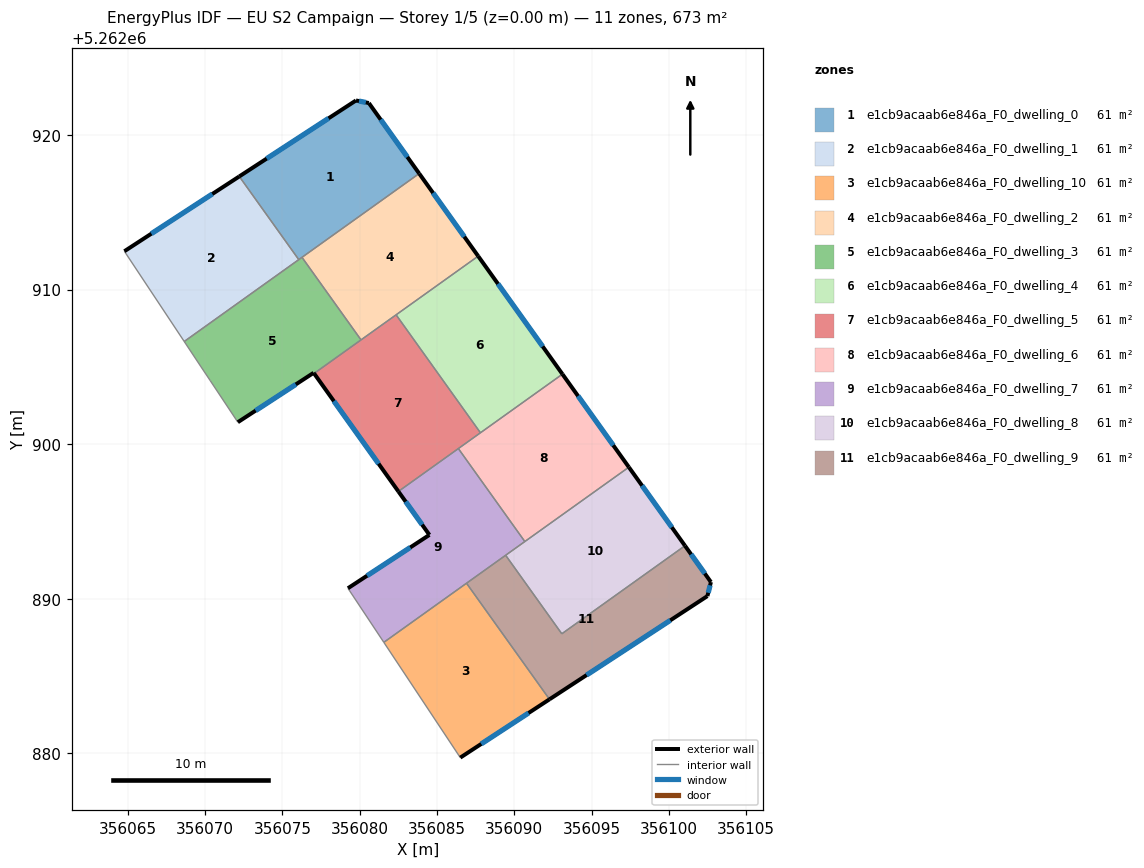
=== STOREY PLAN SPEC (per zone: floor XY polygon, exterior-wall plan segments, windows/doors) ===
zone 1: e1cb9acaab6e846a_F0_dwelling_0  (61.2 m²)
  floor: (356080.59, 5262922.06) (356083.85, 5262917.50) (356076.06, 5262911.93) (356072.21, 5262917.31) (356079.76, 5262922.23)
  exterior wall: (356083.85, 5262917.50) – (356080.59, 5262922.06)  [5.6 m]
    window: (356083.08, 5262918.57) – (356081.35, 5262920.99)  [4.7 m²]
  exterior wall: (356079.76, 5262922.23) – (356072.21, 5262917.31)  [9.0 m]
    window: (356077.99, 5262921.07) – (356073.98, 5262918.47)  [7.6 m²]
  exterior wall: (356080.59, 5262922.06) – (356079.76, 5262922.23)  [0.8 m]
    window: (356080.39, 5262922.10) – (356079.95, 5262922.19)  [0.7 m²]
  interior walls: 3
zone 2: e1cb9acaab6e846a_F0_dwelling_1  (61.2 m²)
  floor: (356072.21, 5262917.31) (356076.06, 5262911.93) (356068.65, 5262906.64) (356064.78, 5262912.47)
  exterior wall: (356072.21, 5262917.31) – (356064.78, 5262912.47)  [8.9 m]
    window: (356070.47, 5262916.18) – (356066.52, 5262913.61)  [7.5 m²]
  interior walls: 3
zone 3: e1cb9acaab6e846a_F0_dwelling_10  (61.2 m²)
  floor: (356086.91, 5262891.00) (356092.27, 5262883.50) (356086.50, 5262879.73) (356081.56, 5262887.18)
  exterior wall: (356086.50, 5262879.73) – (356092.27, 5262883.50)  [6.9 m]
    window: (356087.86, 5262880.61) – (356090.92, 5262882.61)  [5.8 m²]
  interior walls: 3
zone 4: e1cb9acaab6e846a_F0_dwelling_2  (61.2 m²)
  floor: (356083.85, 5262917.50) (356087.66, 5262912.16) (356080.08, 5262906.74) (356076.27, 5262912.08)
  exterior wall: (356087.66, 5262912.16) – (356083.85, 5262917.50)  [6.6 m]
    window: (356086.77, 5262913.41) – (356084.74, 5262916.25)  [5.5 m²]
  interior walls: 4
zone 5: e1cb9acaab6e846a_F0_dwelling_3  (61.2 m²)
  floor: (356076.27, 5262912.08) (356080.08, 5262906.74) (356077.05, 5262904.57) (356077.02, 5262904.61) (356072.12, 5262901.42) (356070.33, 5262904.11) (356069.73, 5262905.00) (356068.65, 5262906.64)
  exterior wall: (356077.02, 5262904.61) – (356077.05, 5262904.57)  [0.1 m]
  exterior wall: (356072.12, 5262901.42) – (356077.02, 5262904.61)  [5.8 m]
    window: (356073.27, 5262902.17) – (356075.87, 5262903.86)  [4.9 m²]
  interior walls: 7
zone 6: e1cb9acaab6e846a_F0_dwelling_4  (61.2 m²)
  floor: (356087.66, 5262912.16) (356093.11, 5262904.53) (356087.81, 5262900.74) (356082.35, 5262908.36)
  exterior wall: (356093.11, 5262904.53) – (356087.66, 5262912.16)  [9.4 m]
    window: (356091.83, 5262906.32) – (356088.94, 5262910.37)  [7.9 m²]
  interior walls: 3
zone 7: e1cb9acaab6e846a_F0_dwelling_5  (61.2 m²)
  floor: (356082.35, 5262908.36) (356087.81, 5262900.74) (356082.50, 5262896.94) (356077.05, 5262904.57)
  exterior wall: (356077.05, 5262904.57) – (356082.50, 5262896.94)  [9.4 m]
    window: (356078.33, 5262902.78) – (356081.22, 5262898.73)  [7.9 m²]
  interior walls: 5
zone 8: e1cb9acaab6e846a_F0_dwelling_6  (61.2 m²)
  floor: (356093.11, 5262904.53) (356097.41, 5262898.51) (356090.68, 5262893.70) (356086.38, 5262899.71)
  exterior wall: (356097.41, 5262898.51) – (356093.11, 5262904.53)  [7.4 m]
    window: (356096.40, 5262899.92) – (356094.12, 5262903.11)  [6.2 m²]
  interior walls: 4
zone 9: e1cb9acaab6e846a_F0_dwelling_7  (61.2 m²)
  floor: (356086.38, 5262899.71) (356090.68, 5262893.70) (356081.56, 5262887.18) (356079.24, 5262890.68) (356084.51, 5262894.13) (356082.50, 5262896.94)
  exterior wall: (356084.51, 5262894.13) – (356079.24, 5262890.68)  [6.3 m]
    window: (356083.27, 5262893.32) – (356080.48, 5262891.49)  [5.3 m²]
  exterior wall: (356082.50, 5262896.94) – (356084.51, 5262894.13)  [3.5 m]
    window: (356082.97, 5262896.28) – (356084.04, 5262894.79)  [2.9 m²]
  interior walls: 6
zone 10: e1cb9acaab6e846a_F0_dwelling_8  (61.2 m²)
  floor: (356097.41, 5262898.51) (356101.03, 5262893.43) (356093.07, 5262887.74) (356089.44, 5262892.81)
  exterior wall: (356101.03, 5262893.43) – (356097.41, 5262898.51)  [6.2 m]
    window: (356100.18, 5262894.62) – (356098.26, 5262897.32)  [5.3 m²]
  interior walls: 4
zone 11: e1cb9acaab6e846a_F0_dwelling_9  (61.2 m²)
  floor: (356101.03, 5262893.43) (356102.71, 5262891.08) (356102.49, 5262890.17) (356092.27, 5262883.50) (356086.91, 5262891.00) (356089.44, 5262892.81) (356093.07, 5262887.74)
  exterior wall: (356102.71, 5262891.08) – (356101.03, 5262893.43)  [2.9 m]
    window: (356102.32, 5262891.63) – (356101.43, 5262892.88)  [2.4 m²]
  exterior wall: (356102.49, 5262890.17) – (356102.71, 5262891.08)  [0.9 m]
    window: (356102.54, 5262890.39) – (356102.66, 5262890.87)  [0.8 m²]
  exterior wall: (356092.27, 5262883.50) – (356102.49, 5262890.17)  [12.2 m]
    window: (356094.67, 5262885.07) – (356100.09, 5262888.61)  [10.3 m²]
  interior walls: 4

=== DERIVED (storey summary) ===
Building: EU S2 Campaign
Storey: 1 of 5  (floor level z = 0.00 m)
Storey gross floor area: 672.8 m²
Zones on this storey: 11
  - e1cb9acaab6e846a_F0_dwelling_0: floor 61.2 m²; exterior wall 15.5 m (46.4 m²); 3 window(s) 13.0 m²; WWR 28.1%
  - e1cb9acaab6e846a_F0_dwelling_1: floor 61.2 m²; exterior wall 8.9 m (26.6 m²); 1 window(s) 7.5 m²; WWR 28.1%
  - e1cb9acaab6e846a_F0_dwelling_10: floor 61.2 m²; exterior wall 6.9 m (20.7 m²); 1 window(s) 5.8 m²; WWR 28.1%
  - e1cb9acaab6e846a_F0_dwelling_2: floor 61.2 m²; exterior wall 6.6 m (19.7 m²); 1 window(s) 5.5 m²; WWR 28.1%
  - e1cb9acaab6e846a_F0_dwelling_3: floor 61.2 m²; exterior wall 5.9 m (17.7 m²); 1 window(s) 4.9 m²; WWR 27.9%
  - e1cb9acaab6e846a_F0_dwelling_4: floor 61.2 m²; exterior wall 9.4 m (28.1 m²); 1 window(s) 7.9 m²; WWR 28.1%
  - e1cb9acaab6e846a_F0_dwelling_5: floor 61.2 m²; exterior wall 9.4 m (28.1 m²); 1 window(s) 7.9 m²; WWR 28.1%
  - e1cb9acaab6e846a_F0_dwelling_6: floor 61.2 m²; exterior wall 7.4 m (22.2 m²); 1 window(s) 6.2 m²; WWR 28.1%
  - e1cb9acaab6e846a_F0_dwelling_7: floor 61.2 m²; exterior wall 9.8 m (29.3 m²); 2 window(s) 8.2 m²; WWR 28.1%
  - e1cb9acaab6e846a_F0_dwelling_8: floor 61.2 m²; exterior wall 6.2 m (18.7 m²); 1 window(s) 5.3 m²; WWR 28.1%
  - e1cb9acaab6e846a_F0_dwelling_9: floor 61.2 m²; exterior wall 16.0 m (48.1 m²); 3 window(s) 13.5 m²; WWR 28.1%
Zone adjacency (shared interzone walls):
  - e1cb9acaab6e846a_F0_dwelling_0 ↔ e1cb9acaab6e846a_F0_dwelling_1
  - e1cb9acaab6e846a_F0_dwelling_0 ↔ e1cb9acaab6e846a_F0_dwelling_2
  - e1cb9acaab6e846a_F0_dwelling_0 ↔ e1cb9acaab6e846a_F0_dwelling_3
  - e1cb9acaab6e846a_F0_dwelling_1 ↔ e1cb9acaab6e846a_F0_dwelling_3
  - e1cb9acaab6e846a_F0_dwelling_10 ↔ e1cb9acaab6e846a_F0_dwelling_7
  - e1cb9acaab6e846a_F0_dwelling_10 ↔ e1cb9acaab6e846a_F0_dwelling_9
  - e1cb9acaab6e846a_F0_dwelling_2 ↔ e1cb9acaab6e846a_F0_dwelling_3
  - e1cb9acaab6e846a_F0_dwelling_2 ↔ e1cb9acaab6e846a_F0_dwelling_4
  - e1cb9acaab6e846a_F0_dwelling_2 ↔ e1cb9acaab6e846a_F0_dwelling_5
  - e1cb9acaab6e846a_F0_dwelling_3 ↔ e1cb9acaab6e846a_F0_dwelling_5
  - e1cb9acaab6e846a_F0_dwelling_4 ↔ e1cb9acaab6e846a_F0_dwelling_5
  - e1cb9acaab6e846a_F0_dwelling_4 ↔ e1cb9acaab6e846a_F0_dwelling_6
  - e1cb9acaab6e846a_F0_dwelling_5 ↔ e1cb9acaab6e846a_F0_dwelling_6
  - e1cb9acaab6e846a_F0_dwelling_5 ↔ e1cb9acaab6e846a_F0_dwelling_7
  - e1cb9acaab6e846a_F0_dwelling_6 ↔ e1cb9acaab6e846a_F0_dwelling_7
  - e1cb9acaab6e846a_F0_dwelling_6 ↔ e1cb9acaab6e846a_F0_dwelling_8
  - e1cb9acaab6e846a_F0_dwelling_7 ↔ e1cb9acaab6e846a_F0_dwelling_8
  - e1cb9acaab6e846a_F0_dwelling_7 ↔ e1cb9acaab6e846a_F0_dwelling_9
  - e1cb9acaab6e846a_F0_dwelling_8 ↔ e1cb9acaab6e846a_F0_dwelling_9